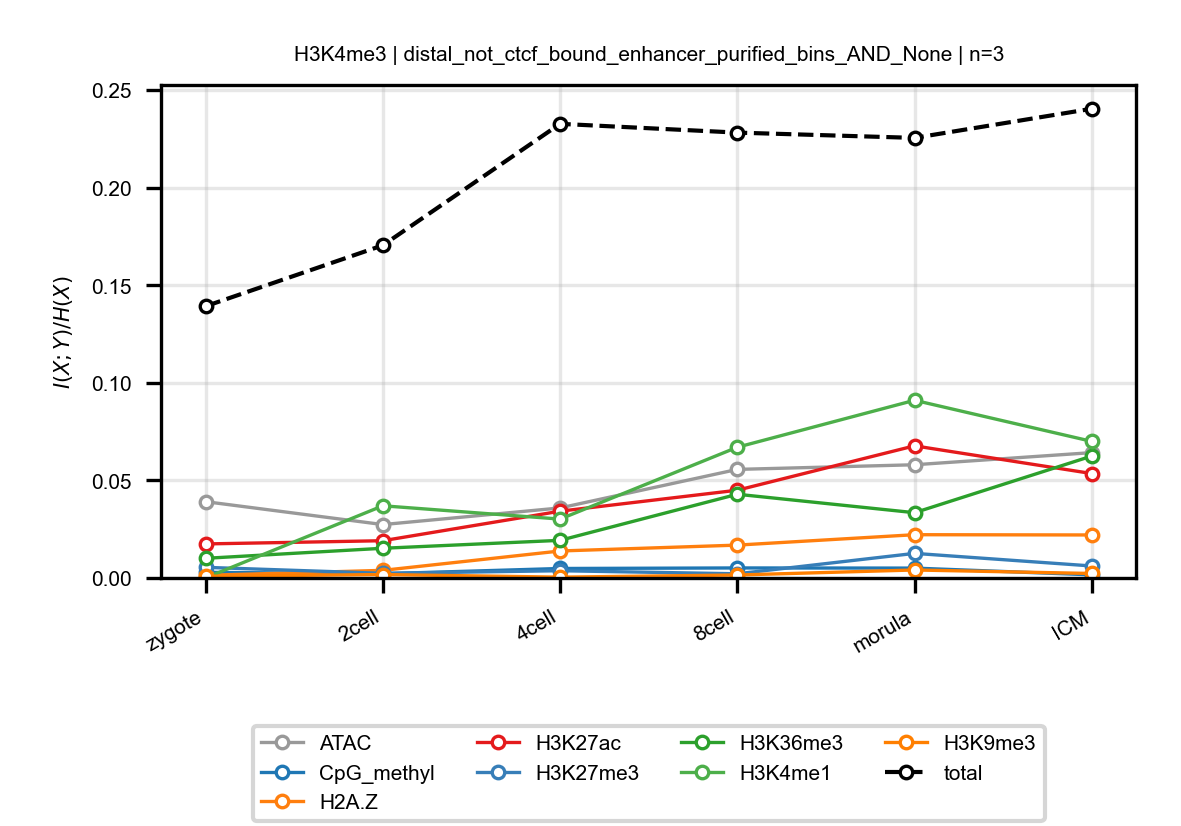

Source data for this figure (header and first rows):
anchor, target, n_bins, stage, block, normalized_mi
H3K4me3, ATAC, 3, zygote, distal_not_ctcf_bound_enhancer_purified_…, 0.0391
H3K4me3, ATAC, 3, 2cell, distal_not_ctcf_bound_enhancer_purified_…, 0.02736
H3K4me3, ATAC, 3, 4cell, distal_not_ctcf_bound_enhancer_purified_…, 0.03589
H3K4me3, ATAC, 3, 8cell, distal_not_ctcf_bound_enhancer_purified_…, 0.05564
H3K4me3, ATAC, 3, morula, distal_not_ctcf_bound_enhancer_purified_…, 0.05802
H3K4me3, ATAC, 3, ICM, distal_not_ctcf_bound_enhancer_purified_…, 0.06424
H3K4me3, CpG_methyl, 3, zygote, distal_not_ctcf_bound_enhancer_purified_…, 0.002879
H3K4me3, CpG_methyl, 3, 2cell, distal_not_ctcf_bound_enhancer_purified_…, 0.002178
H3K4me3, CpG_methyl, 3, 4cell, distal_not_ctcf_bound_enhancer_purified_…, 0.004859
H3K4me3, CpG_methyl, 3, 8cell, distal_not_ctcf_bound_enhancer_purified_…, 0.005137
H3K4me3, CpG_methyl, 3, morula, distal_not_ctcf_bound_enhancer_purified_…, 0.005057
H3K4me3, CpG_methyl, 3, ICM, distal_not_ctcf_bound_enhancer_purified_…, 0.001599
H3K4me3, H2A.Z, 3, zygote, distal_not_ctcf_bound_enhancer_purified_…, 0.001359
H3K4me3, H2A.Z, 3, 2cell, distal_not_ctcf_bound_enhancer_purified_…, 0.003901
H3K4me3, H2A.Z, 3, 4cell, distal_not_ctcf_bound_enhancer_purified_…, 0.01383
H3K4me3, H2A.Z, 3, 8cell, distal_not_ctcf_bound_enhancer_purified_…, 0.01684
H3K4me3, H2A.Z, 3, morula, distal_not_ctcf_bound_enhancer_purified_…, 0.02217
H3K4me3, H2A.Z, 3, ICM, distal_not_ctcf_bound_enhancer_purified_…, 0.02204
H3K4me3, H3K27ac, 3, zygote, distal_not_ctcf_bound_enhancer_purified_…, 0.01745
H3K4me3, H3K27ac, 3, 2cell, distal_not_ctcf_bound_enhancer_purified_…, 0.01909
H3K4me3, H3K27ac, 3, 4cell, distal_not_ctcf_bound_enhancer_purified_…, 0.03422
H3K4me3, H3K27ac, 3, 8cell, distal_not_ctcf_bound_enhancer_purified_…, 0.04498
H3K4me3, H3K27ac, 3, morula, distal_not_ctcf_bound_enhancer_purified_…, 0.06772
H3K4me3, H3K27ac, 3, ICM, distal_not_ctcf_bound_enhancer_purified_…, 0.05351
H3K4me3, H3K27me3, 3, zygote, distal_not_ctcf_bound_enhancer_purified_…, 0.005445
H3K4me3, H3K27me3, 3, 2cell, distal_not_ctcf_bound_enhancer_purified_…, 0.002378
H3K4me3, H3K27me3, 3, 4cell, distal_not_ctcf_bound_enhancer_purified_…, 0.003708
H3K4me3, H3K27me3, 3, 8cell, distal_not_ctcf_bound_enhancer_purified_…, 0.002143
H3K4me3, H3K27me3, 3, morula, distal_not_ctcf_bound_enhancer_purified_…, 0.0126
H3K4me3, H3K27me3, 3, ICM, distal_not_ctcf_bound_enhancer_purified_…, 0.006147
H3K4me3, H3K36me3, 3, zygote, distal_not_ctcf_bound_enhancer_purified_…, 0.01008
H3K4me3, H3K36me3, 3, 2cell, distal_not_ctcf_bound_enhancer_purified_…, 0.01522
H3K4me3, H3K36me3, 3, 4cell, distal_not_ctcf_bound_enhancer_purified_…, 0.01928
H3K4me3, H3K36me3, 3, 8cell, distal_not_ctcf_bound_enhancer_purified_…, 0.0429
H3K4me3, H3K36me3, 3, morula, distal_not_ctcf_bound_enhancer_purified_…, 0.03345
H3K4me3, H3K36me3, 3, ICM, distal_not_ctcf_bound_enhancer_purified_…, 0.06249
H3K4me3, H3K4me1, 3, zygote, distal_not_ctcf_bound_enhancer_purified_…, 6.502650110294427e-05
H3K4me3, H3K4me1, 3, 2cell, distal_not_ctcf_bound_enhancer_purified_…, 0.03699
H3K4me3, H3K4me1, 3, 4cell, distal_not_ctcf_bound_enhancer_purified_…, 0.03017
H3K4me3, H3K4me1, 3, 8cell, distal_not_ctcf_bound_enhancer_purified_…, 0.06701
H3K4me3, H3K4me1, 3, morula, distal_not_ctcf_bound_enhancer_purified_…, 0.09107
H3K4me3, H3K4me1, 3, ICM, distal_not_ctcf_bound_enhancer_purified_…, 0.07
H3K4me3, H3K9me3, 3, zygote, distal_not_ctcf_bound_enhancer_purified_…, 0.0008661
H3K4me3, H3K9me3, 3, 2cell, distal_not_ctcf_bound_enhancer_purified_…, 0.001759
H3K4me3, H3K9me3, 3, 4cell, distal_not_ctcf_bound_enhancer_purified_…, 0.0004215
H3K4me3, H3K9me3, 3, 8cell, distal_not_ctcf_bound_enhancer_purified_…, 0.00152
H3K4me3, H3K9me3, 3, morula, distal_not_ctcf_bound_enhancer_purified_…, 0.004098
H3K4me3, H3K9me3, 3, ICM, distal_not_ctcf_bound_enhancer_purified_…, 0.002298
H3K4me3, total, 3, zygote, distal_not_ctcf_bound_enhancer_purified_…, 0.1393
H3K4me3, total, 3, 2cell, distal_not_ctcf_bound_enhancer_purified_…, 0.1705
H3K4me3, total, 3, 4cell, distal_not_ctcf_bound_enhancer_purified_…, 0.2327
H3K4me3, total, 3, 8cell, distal_not_ctcf_bound_enhancer_purified_…, 0.2282
H3K4me3, total, 3, morula, distal_not_ctcf_bound_enhancer_purified_…, 0.2255
H3K4me3, total, 3, ICM, distal_not_ctcf_bound_enhancer_purified_…, 0.2405
